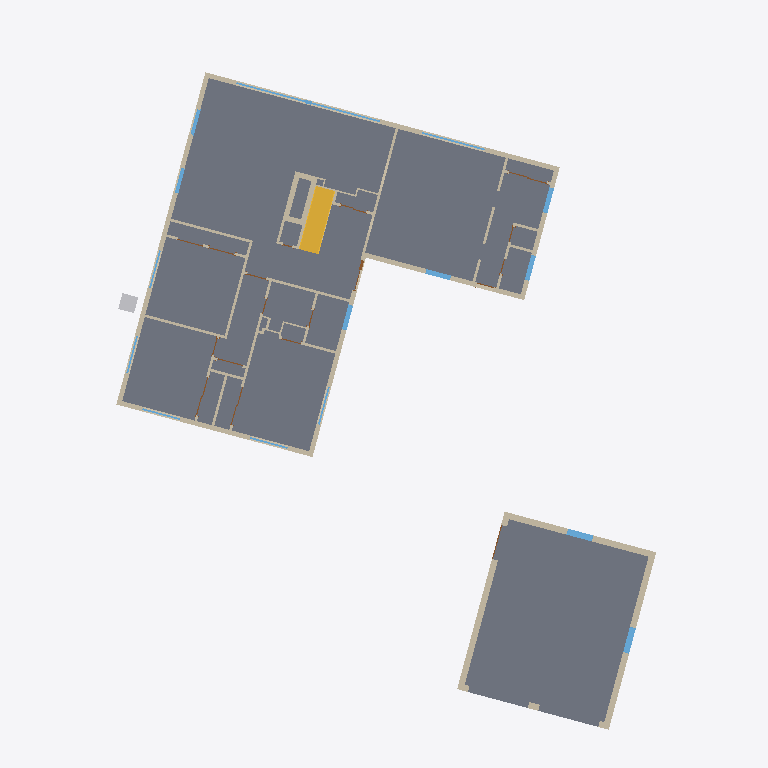
Plan cut of the same IFC building model at storey '1st Floor' (level 0.00 m, cut at 1.40 m), seen from above with north up, elements coloured by IFC class: 37 walls (beige), 15 windows (light blue), 8 doors (brown), 2 slabs (grey), 1 stair (yellow), 1 other element (light grey). Cut surfaces are drawn darker.
Extent 26.5 m × 33.1 m × 8.3 m (x, y, z). Storeys (4): Basement at -2.49 m; Garage at -0.15 m; 1st Floor at 0.00 m; Roof at 2.47 m. Elements (142): 70 IfcWallStandardCase, 24 IfcDoor, 18 IfcWindow, 7 IfcFooting, 6 IfcColumn, 5 IfcBeam, 4 IfcSlab, 2 IfcRoof, 2 IfcWall, 1 IfcBuildingElementProxy, 1 IfcCovering, 1 IfcFlowMovingDevice.

HEADER;
FILE_DESCRIPTION(('ViewDefinition [CoordinationView, QuantityTakeOffAddOnView]'),'2;1');
FILE_NAME('Project Number','2014-07-21T15:37:34',(''),(''),'The EXPRESS Data Manager Version 5.01.0100.02.64','20130308_1515(x64) - Exporter 2014.0.2013.0308 -','');
FILE_SCHEMA(('IFC2X3'));
ENDSEC;
DATA;
#87=IFCPROJECT('2f0veX5Vj59AhEg6WqGnhO',#41,'Project Number',$,$,'IFCopenHouse_Lantern_Hollow','Project Status',(#76,#84),#71);
#4429=IFCSITE('1GTlT1qNn8BvB06hac6z86',#41,'Surface:160378',$,'',#4428,#4425,$,.ELEMENT.,(43,12,28,896789),(-89,-22,-30,-851440),0.0,$,$);
#97=IFCBUILDING('1KQonblbj5ceqDFsjirDVX',#41,'IFCopenHouse_Lantern_Hollow',$,$,#32,$,'IFCopenHouse_Lantern_Hollow',.ELEMENT.,$,$,#93);
#108=IFCBUILDINGSTOREY('3_AVr8GQb2Mumtpc0ye__i',#41,'Basement',$,$,#106,$,'Basement',.ELEMENT.,-8.16666666666667);
#114=IFCBUILDINGSTOREY('3_AVr8GQb2Mumtpc0ye_tJ',#41,'Garage',$,$,#113,$,'Garage',.ELEMENT.,-0.5);
#118=IFCBUILDINGSTOREY('03MVej4aPDlwpTpVRTxBQY',#41,'1st Floor',$,$,#117,$,'1st Floor',.ELEMENT.,0.0);
#124=IFCBUILDINGSTOREY('3_AVr8GQb2Mumtpc0ye_$n',#41,'Roof',$,$,#123,$,'Roof',.ELEMENT.,8.10416666666667);
#7922=IFCSLAB('3XOmHvejD51A3oDCYEgCSO',#41,'Floor:2 x 10 Floor:197194',$,'Floor:2 x 10 Floor',#7866,#7920,'197194',.FLOOR.);
#6289=IFCSLAB('2qlq77L85CrgurthUd4lGl',#41,'Floor:Slab - Concrete - Garage:172747',$,'Floor:Slab - Concrete - Garage',#6271,#6287,'172747',.FLOOR.);
#12296=IFCWALLSTANDARDCASE('2fruvuNqH11xAIi1FNqqYj',#41,'Basic Wall:Brick on Wood Studs:203606',$,'Basic Wall:Brick on Wood Studs:203659',#12215,#12294,'203606');
#12200=IFCWALL('2fruvuNqH11xAIi1FNqqYk',#41,'Basic Wall:Brick on Wood Studs:203605',$,'Basic Wall:Brick on Wood Studs:203659',#11310,#12198,'203605');
#15247=IFCSTAIR('1vfl7INpb5Vf1$$idY$d2D',#41,'Assembled Stair:Stair:213314',$,'Assembled Stair:8" max riser 11" tread:213034',#15246,$,'213314',.NOTDEFINED.);
#4745=IFCWALLSTANDARDCASE('0Gp_XTJQjDQuWNrHB4z_Ru',#41,'Basic Wall:Brick on Wood Stud - Garage:160869',$,'Basic Wall:Brick on Wood Stud - Garage:160657',#4704,#4743,'160869');
#4898=IFCWALLSTANDARDCASE('0Gp_XTJQjDQuWNrHB4z_PT',#41,'Basic Wall:Brick on Wood Stud - Garage:160960',$,'Basic Wall:Brick on Wood Stud - Garage:160657',#4859,#4896,'160960');
#4605=IFCWALLSTANDARDCASE('0Gp_XTJQjDQuWNrHB4z_QF',#41,'Basic Wall:Brick on Wood Stud - Garage:160786',$,'Basic Wall:Brick on Wood Stud - Garage:160657',#4535,#4603,'160786');
#11283=IFCWALLSTANDARDCASE('2fruvuNqH11xAIi1FNqqYl',#41,'Basic Wall:Brick on Wood Studs:203604',$,'Basic Wall:Brick on Wood Studs:203659',#11177,#11281,'203604');
#11162=IFCWALL('2fruvuNqH11xAIi1FNqqYe',#41,'Basic Wall:Brick on Wood Studs:203603',$,'Basic Wall:Brick on Wood Studs:203659',#10457,#11160,'203603');
#10390=IFCWALLSTANDARDCASE('2fruvuNqH11xAIi1FNqqYf',#41,'Basic Wall:Brick on Wood Studs:203602',$,'Basic Wall:Brick on Wood Studs:203659',#10332,#10388,'203602');
#12409=IFCWALLSTANDARDCASE('2fruvuNqH11xAIi1FNqqYi',#41,'Basic Wall:Brick on Wood Studs:203607',$,'Basic Wall:Brick on Wood Studs:203659',#12351,#12407,'203607');
#14114=IFCWALLSTANDARDCASE('1g$qKew_fENwNk8wgWApxS',#41,'Basic Wall:Interior - 4.75" Partition - Wood Stud:210034',$,'Basic Wall:Interior - 4.75" Partition - Wood Stud:182614',#14094,#14112,'210034');
#3557=IFCFLOWMOVINGDEVICE('2By8Q7OcP0Vut70mnTJfdB',#41,'AC Unit:AC Unit:158080',$,'AC Unit',#3556,#3553,'158080');
#12675=IFCWINDOW('2rM7no2i932e4quDqkMcaj',#41,'Living Room Window:Type 1:204258',$,'Type 1',#12673,#12664,'204258',5.20833333333333,22.6666666666667);
#15933=IFCWALLSTANDARDCASE('1vfl7INpb5Vf1$$idY$dJ0',#41,'Basic Wall:Interior - 4.75" Partition - Wood Stud:214287',$,'Basic Wall:Interior - 4.75" Partition - Wood Stud:182614',#15913,#15931,'214287');
#15886=IFCWALLSTANDARDCASE('1vfl7INpb5Vf1$$idY$dL_',#41,'Basic Wall:Interior - 4.75" Partition - Wood Stud:214193',$,'Basic Wall:Interior - 4.75" Partition - Wood Stud:182614',#15866,#15884,'214193');
#13038=IFCWALLSTANDARDCASE('2Ua33h_3T8580cc6QREo11',#41,'Basic Wall:Interior - 4.75" Partition - Wood Stud:209041',$,'Basic Wall:Interior - 4.75" Partition - Wood Stud:182614',#13018,#13036,'209041');
#14574=IFCWALLSTANDARDCASE('1g$qKew_fENwNk8wgWAp0u',#41,'Basic Wall:Chimney & Fireplace Wall:211606',$,'Basic Wall:Chimney & Fireplace Wall:211241',#14554,#14572,'211606');
#15223=IFCWALLSTANDARDCASE('1vfl7INpb5Vf1$$idY$Wns',#41,'Basic Wall:Interior - 4.75" Partition - Wood Stud:212409',$,'Basic Wall:Interior - 4.75" Partition - Wood Stud:182614',#15203,#15221,'212409');
#15839=IFCWALLSTANDARDCASE('1vfl7INpb5Vf1$$idY$dMN',#41,'Basic Wall:Interior - 4.75" Partition - Wood Stud:214104',$,'Basic Wall:Interior - 4.75" Partition - Wood Stud:182614',#15819,#15837,'214104');
#16458=IFCWALLSTANDARDCASE('1vfl7INpb5Vf1$$idY$dQb',#41,'Basic Wall:Interior - 4.75" Partition - Wood Stud:214890',$,'Basic Wall:Interior - 4.75" Partition - Wood Stud:182614',#16438,#16456,'214890');
#14480=IFCWALLSTANDARDCASE('1g$qKew_fENwNk8wgWApCS',#41,'Basic Wall:Chimney & Fireplace Wall:211378',$,'Basic Wall:Chimney & Fireplace Wall:211241',#14460,#14478,'211378');
#4832=IFCWALLSTANDARDCASE('0Gp_XTJQjDQuWNrHB4z_O9',#41,'Basic Wall:Brick on Wood Stud - Garage:160916',$,'Basic Wall:Brick on Wood Stud - Garage:160657',#4772,#4830,'160916');
#5796=IFCWINDOW('0f2wh3$Vn6ewzgwkxTrFqu',#41,'Transom with Trim - Garage:existing:169260',$,'existing',#5794,#5785,'169260',2.33333333333335,4.0);
#5869=IFCWINDOW('0f2wh3$Vn6ewzgwkxTrF5Z',#41,'Transom with Trim - Garage:existing:170359',$,'existing',#5867,#5858,'170359',2.33333333333335,4.00000000000001);
#17982=IFCWALLSTANDARDCASE('1W9Yh_aRz0Ohi_GhAkHC7A',#41,'Basic Wall:Interior - 4.75" Partition - Wood Stud:217129',$,'Basic Wall:Interior - 4.75" Partition - Wood Stud:182614',#17962,#17980,'217129');
#14423=IFCWALLSTANDARDCASE('1g$qKew_fENwNk8wgWAp97',#41,'Basic Wall:Chimney & Fireplace Wall:211177',$,'Basic Wall:Chimney & Fireplace Wall:211241',#14403,#14421,'211177');
#18602=IFCWINDOW('38CNzfyon4Ygst5lkzHjyf',#41,'Fixed:46 7/8in x 38 3/8in:218810',$,'46 7/8in x 38 3/8in',#18600,#18591,'218810',3.19791666666667,3.90624999999999);
#18672=IFCWINDOW('38CNzfyon4Ygst5lkzHjwH',#41,'Fixed:46 7/8in x 38 3/8in:218882',$,'46 7/8in x 38 3/8in',#18670,#18661,'218882',3.19791666666667,3.90625);
#18744=IFCWINDOW('2V8lxbuYfBQO81mbHFK795',#41,'Fixed:46 7/8in x 38 3/8in:218964',$,'46 7/8in x 38 3/8in',#18742,#18733,'218964',3.19791666666667,3.90624999999999);
#18532=IFCWINDOW('38CNzfyon4Ygst5lkzHjnj',#41,'Fixed:46 7/8in x 38 3/8in:218622',$,'46 7/8in x 38 3/8in',#18530,#18521,'218622',3.19791666666667,3.90624999999999);
#18347=IFCWINDOW('38CNzfyon4Ygst5lkzHjkA',#41,'FamilyRoom Window:Type 1:217625',$,'Type 1',#18345,#18336,'217625',5.21875,9.98958333333333);
#16552=IFCWALLSTANDARDCASE('1vfl7INpb5Vf1$$idY$dcz',#41,'Basic Wall:Interior - 4.75" Partition - Wood Stud:215154',$,'Basic Wall:Interior - 4.75" Partition - Wood Stud:182614',#16532,#16550,'215154');
#15035=IFCWALLSTANDARDCASE('1vfl7INpb5Vf1$$idY$WeF',#41,'Basic Wall:Chimney & Fireplace Wall:211904',$,'Basic Wall:Chimney & Fireplace Wall:211241',#15015,#15033,'211904');
#19628=IFCWINDOW('3_ThJlPFDA0RNd7jeZvUPC',#41,'Casement Dbl with Trim:46 7/8in x 62 5/8in:221195',$,'46 7/8in x 62 5/8in',#19626,#19617,'221195',5.21875,3.90624999999999);
#19557=IFCWINDOW('3_ThJlPFDA0RNd7jeZvTdd',#41,'Casement Dbl with Trim:46 7/8in x 62 5/8in:221088',$,'46 7/8in x 62 5/8in',#19555,#19546,'221088',5.21875,3.90624999999999);
#13567=IFCWALLSTANDARDCASE('2Ua33h_3T8580cc6QREoBu',#41,'Basic Wall:Interior - 4.75" Partition - Wood Stud:209448',$,'Basic Wall:Interior - 4.75" Partition - Wood Stud:182614',#13547,#13565,'209448');
#16599=IFCWALLSTANDARDCASE('1vfl7INpb5Vf1$$idY$dbv',#41,'Basic Wall:Interior - 4.75" Partition - Wood Stud:215222',$,'Basic Wall:Interior - 4.75" Partition - Wood Stud:182614',#16579,#16597,'215222');
#18029=IFCWALLSTANDARDCASE('1W9Yh_aRz0Ohi_GhAkHC68',#41,'Basic Wall:Interior - 4.75" Partition - Wood Stud:217195',$,'Basic Wall:Interior - 4.75" Partition - Wood Stud:182614',#18009,#18027,'217195');
#15980=IFCWALLSTANDARDCASE('1vfl7INpb5Vf1$$idY$dHp',#41,'Basic Wall:Interior - 4.75" Partition - Wood Stud:214460',$,'Basic Wall:Interior - 4.75" Partition - Wood Stud:182614',#15960,#15978,'214460');
#16505=IFCWALLSTANDARDCASE('1vfl7INpb5Vf1$$idY$dOC',#41,'Basic Wall:Interior - 4.75" Partition - Wood Stud:214979',$,'Basic Wall:Interior - 4.75" Partition - Wood Stud:182614',#16485,#16503,'214979');
#13520=IFCWALLSTANDARDCASE('2Ua33h_3T8580cc6QREo5i',#41,'Basic Wall:Interior - 4.75" Partition - Wood Stud:209340',$,'Basic Wall:Interior - 4.75" Partition - Wood Stud:182614',#13500,#13518,'209340');
#18914=IFCWINDOW('2V8lxbuYfBQO81mbHFK7_e',#41,'71x39:Type 1:219833',$,'Type 1',#18912,#18903,'219833',3.23958333333333,5.89583333333334);
#18985=IFCWINDOW('2V8lxbuYfBQO81mbHFK7u1',#41,'71x39:Type 1:219920',$,'Type 1',#18983,#18974,'219920',3.23958333333333,5.89583333333333);
#19225=IFCWINDOW('2V8lxbuYfBQO81mbHFK7we',#41,'71x39:Type 1:220089',$,'Type 1',#19223,#19214,'220089',3.23958333333333,5.89583333333335);
#19294=IFCWINDOW('17lOntM4P7lPH2zUrJea5j',#41,'71x39:Type 1:221059',$,'Type 1',#19292,#19283,'221059',3.23958333333333,5.89583333333333);
#19154=IFCWINDOW('2V8lxbuYfBQO81mbHFK7wr',#41,'71x39:Type 1:220068',$,'Type 1',#19152,#19143,'220068',3.23958333333333,5.89583333333334);
#15082=IFCWALLSTANDARDCASE('1vfl7INpb5Vf1$$idY$Wt7',#41,'Basic Wall:Interior - 4.75" Partition - Wood Stud:211976',$,'Basic Wall:Interior - 4.75" Partition - Wood Stud:182614',#15062,#15080,'211976');
#15129=IFCWALLSTANDARDCASE('1vfl7INpb5Vf1$$idY$Wri',#41,'Basic Wall:Interior - 4.75" Partition - Wood Stud:212131',$,'Basic Wall:Interior - 4.75" Partition - Wood Stud:182614',#15109,#15127,'212131');
#14329=IFCWALLSTANDARDCASE('1g$qKew_fENwNk8wgWApAq',#41,'Basic Wall:Interior - 2.75" Partition - Wood Stud:210970',$,'Basic Wall:Interior - 2.75" Partition - Wood Stud:210669',#14309,#14327,'210970');
#13614=IFCWALLSTANDARDCASE('2Ua33h_3T8580cc6QREoAB',#41,'Basic Wall:Interior - 4.75" Partition - Wood Stud:209499',$,'Basic Wall:Interior - 4.75" Partition - Wood Stud:182614',#13594,#13612,'209499');
#13472=IFCDOOR('2Ua33h_3T8580cc6QREo7h',#41,'Sliding-Closet:72" x 84":209211',$,'72" x 84"',#13470,#13461,'209211',6.99999999999999,6.0);
#18177=IFCDOOR('1eTcvFv4v5N8gQuteRi9Dr',#41,'Sliding-Closet:72" x 80":217525',$,'72" x 80"',#18175,#18166,'217525',6.66666666666666,6.0);
#19792=IFCDOOR('3_ThJlPFDA0RNd7jeZvUM2',#41,'entrance:entrance:222149',$,'entrance',#19790,#19779,'222149',6.66666666666667,4.83508654618298);
#18104=IFCDOOR('1eTcvFv4v5N8gQuteRi9DD',#41,'Sliding-Closet:72" x 80":217485',$,'72" x 80"',#18102,#18093,'217485',6.66666666666666,6.0);
#14527=IFCWALLSTANDARDCASE('1g$qKew_fENwNk8wgWAp2l',#41,'Basic Wall:Interior - 4.75" Partition - Wood Stud:211457',$,'Basic Wall:Interior - 4.75" Partition - Wood Stud:182614',#14507,#14525,'211457');
#5603=IFCDOOR('0f2wh3$Vn6ewzgwkxTrEJV',#41,'Double-Glass - Garage - Existing:Garage - Existing:167115',$,'Garage - Existing',#5601,#5592,'167115',6.66666666666667,5.37499999999999);
#17147=IFCWALLSTANDARDCASE('3K_9fsyHP5shnN1qzotU3l',#41,'Basic Wall:Interior - 2.75" Partition - Wood Stud:215904',$,'Basic Wall:Interior - 2.75" Partition - Wood Stud:210669',#17127,#17145,'215904');
#17669=IFCDOOR('1W9Yh_aRz0Ohi_GhAkHDyI',#41,'Double-Panel 2:48" x 80":216817',$,'48" x 80"',#17667,#17658,'216817',6.66666666666666,4.0);
#14987=IFCDOOR('1g$qKew_fENwNk8wgWAp7S',#41,'Sliding-Closet:48" x 80":211826',$,'48" x 80"',#14985,#14976,'211826',6.66666666666666,4.00000000000001);
#14225=IFCWALLSTANDARDCASE('1g$qKew_fENwNk8wgWAptq',#41,'Basic Wall:Interior - 2.75" Partition - Wood Stud:210778',$,'Basic Wall:Interior - 2.75" Partition - Wood Stud:210669',#14205,#14223,'210778');
#17935=IFCDOOR('1W9Yh_aRz0Ohi_GhAkHDu3',#41,'Double-Panel 2:48" x 80":217056',$,'48" x 80"',#17933,#17924,'217056',6.66666666666666,4.0);
#17194=IFCWALLSTANDARDCASE('3K_9fsyHP5shnN1qzotU0H',#41,'Basic Wall:Interior - 4.75" Partition - Wood Stud:215966',$,'Basic Wall:Interior - 4.75" Partition - Wood Stud:182614',#17174,#17192,'215966');
ENDSEC;